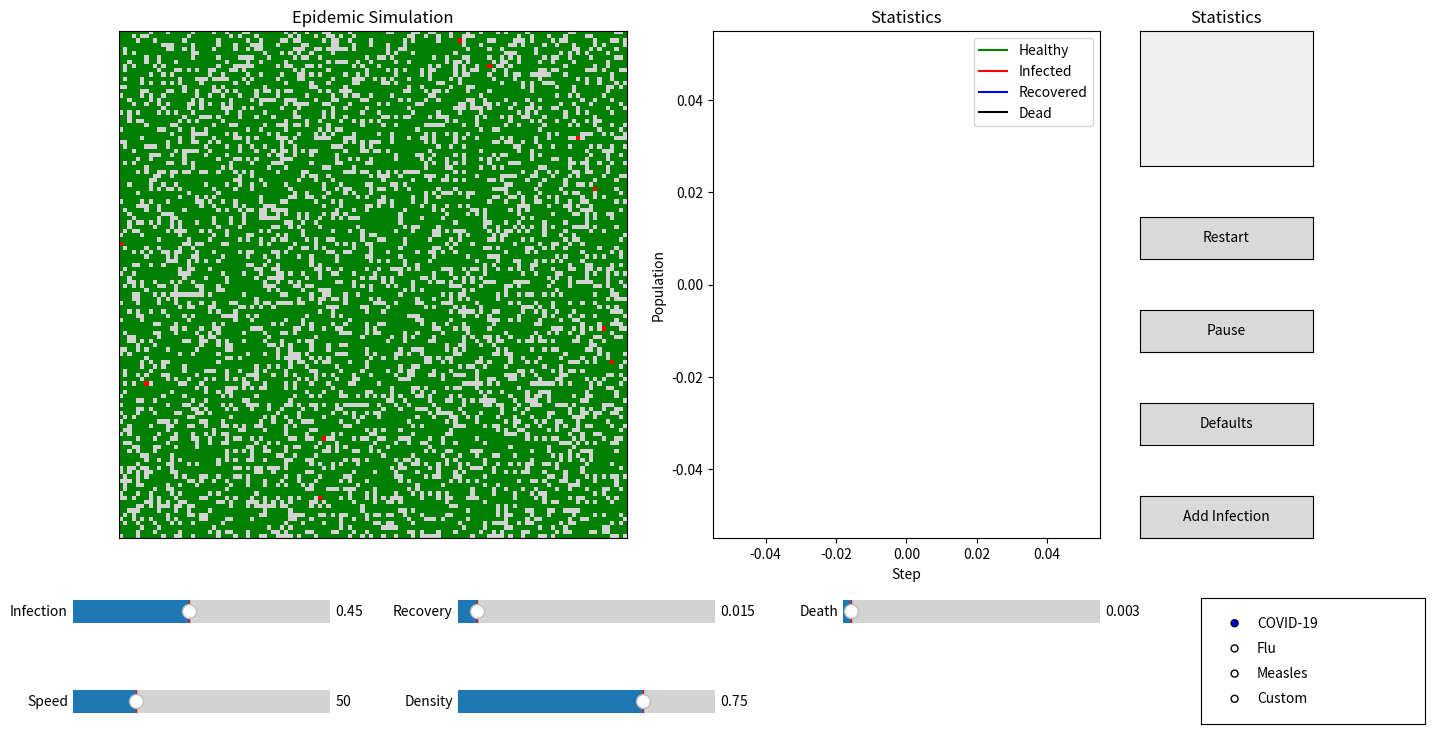

Python code for this plot:
import numpy as np
import matplotlib.pyplot as plt
from matplotlib.animation import FuncAnimation
from matplotlib.widgets import Slider, Button, RadioButtons
from matplotlib.colors import ListedColormap
from matplotlib.backend_bases import Event
from matplotlib.gridspec import (
    GridSpec,
    GridSpecFromSubplotSpec
)

# =====================================================
# СОСТОЯНИЯ
# =====================================================

EMPTY = 0
HEALTHY = 1
INFECTED = 2
RECOVERED = 3
DEAD = 4

GRID_SIZE = 120

# =====================================================
# ВИРУСЫ
# =====================================================

VIRUSES = {
    "COVID-19": {
        "infection": 0.45,
        "recovery": 0.015,
        "death": 0.003,
    },
    "Flu": {
        "infection": 0.25,
        "recovery": 0.04,
        "death": 0.0005,
    },
    "Measles": {
        "infection": 0.8,
        "recovery": 0.02,
        "death": 0.01,
    },
    "Custom": {
        "infection": 0.35,
        "recovery": 0.02,
        "death": 0.005,
    }
}

current_virus = "COVID-19"

# =====================================================
# ПАРАМЕТРЫ
# =====================================================

movement_probability = 0.2
population_density = 0.75
initial_infected = 10

paused = False
simulation_finished = False

manual_infection_mode = False

# =====================================================
# СОЗДАНИЕ СЕТКИ
# =====================================================

def create_grid():

    current_grid = np.zeros((GRID_SIZE, GRID_SIZE), dtype=int)

    for x in range(GRID_SIZE):
        for y in range(GRID_SIZE):

            if np.random.random() < population_density:
                current_grid[x, y] = HEALTHY

    healthy_positions = np.argwhere(current_grid == HEALTHY)

    infected_count = min(initial_infected, len(healthy_positions))

    selected = np.atleast_1d(
        np.random.choice(
            len(healthy_positions),
            infected_count,
            replace=False
        )
    )

    for index in selected:
        x, y = healthy_positions[index]

        current_grid[x, y] = INFECTED

    return current_grid


grid = create_grid()

# =====================================================
# ИСТОРИЯ
# =====================================================

healthy_history = []
infected_history = []
recovered_history = []
dead_history = []

# =====================================================
# ОКНО
# =====================================================

fig = plt.figure(figsize=(16, 9))
gs = GridSpec(
    8,
    12,
    figure=fig
)
gs.update(
    wspace=0.6,
    hspace=1.2
)

ax1 = fig.add_subplot(gs[0:6, 0:6])
ax2 = fig.add_subplot(gs[0:6, 6:10])

colors = [
    "lightgray",
    "green",
    "red",
    "blue",
    "black"
]

cmap = ListedColormap(colors)

img = ax1.imshow(
    grid,
    cmap=cmap,
    vmin=0,
    vmax=4,
    interpolation="nearest"
)

ax1.set_title("Epidemic Simulation")
ax1.set_xticks([])
ax1.set_yticks([])

# =====================================================
# ПАНЕЛЬ СТАТИСТИКИ
# =====================================================

stats_ax = fig.add_subplot(gs[0:2, 10:12])

stats_ax.set_facecolor("#f0f0f0")

stats_ax.set_xticks([])
stats_ax.set_yticks([])

stats_ax.set_title("Statistics")

stats_text = stats_ax.text(
    0.05,
    0.95,
    "",
    transform=stats_ax.transAxes,
    fontsize=10,
    verticalalignment="top"
)

end_text = fig.text(
    0.5,
    0.95,
    "",
    ha="center",
    fontsize=18,
    color="darkred",
    weight="bold"
)

# =====================================================
# ПОЛЗУНКИ
# =====================================================

# Слайдеры
slider_spec = gs[6:8, 0:10]

slider_grid = GridSpecFromSubplotSpec(
    2,
    3,
    subplot_spec=slider_spec,
    wspace=0.5,
    hspace=1.0
)

ax_infection = fig.add_subplot(slider_grid[0, 0])
ax_recovery = fig.add_subplot(slider_grid[0, 1])
ax_death = fig.add_subplot(slider_grid[0, 2])
ax_speed = fig.add_subplot(slider_grid[1, 0])
ax_density = fig.add_subplot(slider_grid[1, 1])
virus_data = VIRUSES[current_virus]

slider_infection = Slider(
    ax_infection,
    "Infection",
    0.0,
    1.0,
    valinit=virus_data["infection"]
)

slider_recovery = Slider(
    ax_recovery,
    "Recovery",
    0.0,
    0.2,
    valinit=virus_data["recovery"]
)

slider_death = Slider(
    ax_death,
    "Death",
    0.0,
    0.1,
    valinit=virus_data["death"]
)

slider_speed = Slider(
    ax_speed,
    "Speed",
    1,
    200,
    valinit=50
)

slider_density = Slider(
    ax_density,
    "Density",
    0.1,
    1.0,
    valinit=population_density
)

# =====================================================
# КНОПКИ
# =====================================================

reset_ax = fig.add_subplot(gs[2, 10:12])
pause_ax = fig.add_subplot(gs[3, 10:12])
defaults_ax = fig.add_subplot(gs[4, 10:12])
infect_ax = fig.add_subplot(gs[5, 10:12])

for ax in [reset_ax, pause_ax, defaults_ax, infect_ax]:
    ax.set_xticks([])
    ax.set_yticks([])

button_reset = Button(reset_ax, "Restart")
button_pause = Button(pause_ax, "Pause")
button_defaults = Button(defaults_ax, "Defaults")
button_infect = Button(infect_ax, "Add Infection")

def toggle_infection_mode(_):

    global manual_infection_mode

    manual_infection_mode = not manual_infection_mode

    if manual_infection_mode:
        button_infect.label.set_text("Click Map")
    else:
        button_infect.label.set_text("Add Infection")


button_infect.on_clicked(toggle_infection_mode)

# =====================================================
# ВЫБОР ВИРУСА
# =====================================================

radio_ax = plt.axes((0.83, 0.11, 0.14, 0.14))

radio = RadioButtons(
    radio_ax,
    ("COVID-19", "Flu", "Measles", "Custom")
)

# =====================================================
# ПЕРЕКЛЮЧЕНИЕ ВИРУСА
# =====================================================

def change_virus(label):

    global current_virus

    current_virus = label

    virus = VIRUSES[label]

    slider_infection.set_val(virus["infection"])
    slider_recovery.set_val(virus["recovery"])
    slider_death.set_val(virus["death"])


radio.on_clicked(change_virus)

# =====================================================
# ПАУЗА
# =====================================================

def toggle_pause(_):

    global paused

    paused = not paused

    if paused:
        button_pause.label.set_text("Resume")
    else:
        button_pause.label.set_text("Pause")


button_pause.on_clicked(toggle_pause)

# =====================================================
# СБРОС ПАРАМЕТРОВ
# =====================================================

def reset_defaults(_):

    virus = VIRUSES[current_virus]

    slider_infection.reset()
    slider_recovery.reset()
    slider_death.reset()
    slider_speed.reset()
    slider_density.reset()

    slider_infection.set_val(virus["infection"])
    slider_recovery.set_val(virus["recovery"])
    slider_death.set_val(virus["death"])


button_defaults.on_clicked(reset_defaults)

# =====================================================
# ПЕРЕЗАПУСК
# =====================================================

def restart(_):

    global grid
    global healthy_history
    global infected_history
    global recovered_history
    global dead_history
    global population_density
    global simulation_finished

    population_density = slider_density.val
    grid = create_grid()
    healthy_history = []
    infected_history = []
    recovered_history = []
    dead_history = []
    simulation_finished = False
    end_text.set_text("")
    img.set_array(grid)
    stats_text.set_text("")

    if paused:
        button_pause.label.set_text("Resume")
    else:
        button_pause.label.set_text("Pause")


button_reset.on_clicked(restart)

# =====================================================
# ДВИЖЕНИЕ
# =====================================================

def move_people(current_grid):

    new_grid = current_grid.copy()

    for x in range(GRID_SIZE):
        for y in range(GRID_SIZE):

            state = current_grid[x, y]

            if state in [HEALTHY, INFECTED, RECOVERED]:
                if np.random.random() < movement_probability:
                    dx = np.random.randint(-1, 2)
                    dy = np.random.randint(-1, 2)

                    nx = x + dx
                    ny = y + dy

                    if (
                        0 <= nx < GRID_SIZE and
                        0 <= ny < GRID_SIZE and
                        new_grid[nx, ny] == EMPTY
                    ):
                        new_grid[nx, ny] = state
                        new_grid[x, y] = EMPTY

    return new_grid

# =====================================================
# ЗАРАЖЕНИЕ
# =====================================================

def spread_infection(current_grid):

    new_grid = current_grid.copy()

    infection_prob = slider_infection.val
    recovery_prob = slider_recovery.val
    death_prob = slider_death.val

    for x in range(GRID_SIZE):
        for y in range(GRID_SIZE):

            if current_grid[x, y] == INFECTED:

                for dx in range(-2, 3):
                    for dy in range(-2, 3):

                        nx = x + dx
                        ny = y + dy

                        if (
                            0 <= nx < GRID_SIZE and
                            0 <= ny < GRID_SIZE
                        ):

                            if current_grid[nx, ny] == HEALTHY:

                                distance = np.sqrt(dx**2 + dy**2)

                                if distance == 0:
                                    continue

                                probability = infection_prob / distance

                                if np.random.random() < probability:
                                    new_grid[nx, ny] = INFECTED

                if np.random.random() < recovery_prob:
                    new_grid[x, y] = RECOVERED

                elif np.random.random() < death_prob:
                    new_grid[x, y] = DEAD

    return new_grid

# =====================================================
# ОБНОВЛЕНИЕ
# =====================================================

healthy_line, = ax2.plot([], [], label="Healthy", color="green")
infected_line, = ax2.plot([], [], label="Infected", color="red")
recovered_line, = ax2.plot([], [], label="Recovered", color="blue")
dead_line, = ax2.plot([], [], label="Dead", color="black")

ax2.set_title("Statistics")
ax2.set_xlabel("Step")
ax2.set_ylabel("Population")
ax2.legend()

frame_counter = 0

def update(_):
    global frame_counter
    frame_counter += 1

    global grid
    global paused
    global simulation_finished

    if not paused:
        grid = move_people(grid)
        grid = spread_infection(grid)

    healthy = np.sum(grid == HEALTHY)
    infected = np.sum(grid == INFECTED)

    if infected == 0 and not simulation_finished:
        simulation_finished = True
        paused = True
        button_pause.label.set_text("Resume")
        end_text.set_text("Epidemic ended")

    recovered = np.sum(grid == RECOVERED)
    dead = np.sum(grid == DEAD)

    total_population = (
            healthy +
            infected +
            recovered +
            dead
    )

    stats_text.set_text(
        f"Population: {total_population}\n"
        f"Healthy: {healthy}\n"
        f"Infected: {infected}\n"
        f"Recovered: {recovered}\n"
        f"Dead: {dead}"
    )

    if frame_counter % 2 == 0:
        healthy_history.append(healthy)
        infected_history.append(infected)
        recovered_history.append(recovered)
        dead_history.append(dead)

    img.set_array(grid)

    if frame_counter % 5 == 0:
        healthy_line.set_data(
            range(len(healthy_history)),
            healthy_history
        )
        infected_line.set_data(
            range(len(infected_history)),
            infected_history
        )
        recovered_line.set_data(
            range(len(recovered_history)),
            recovered_history
        )
        dead_line.set_data(
            range(len(dead_history)),
            dead_history
        )
        ax2.set_xlim(
            max(0, len(healthy_history) - 500),
            len(healthy_history) + 10
        )
        ax2.set_ylim(0, GRID_SIZE * GRID_SIZE)

    animation.event_source.interval = 201 - slider_speed.val

    return [
        img,
        healthy_line,
        infected_line,
        recovered_line,
        dead_line,
        stats_text
    ]

# =====================================================
# АНИМАЦИЯ
# =====================================================

def on_click(event: Event) -> None:

    global grid

    if not manual_infection_mode:
        return

    if event.inaxes != ax1:
        return

    if event.xdata is None or event.ydata is None:
        return

    x = int(event.ydata)
    y = int(event.xdata)

    if (
        0 <= x < GRID_SIZE and
        0 <= y < GRID_SIZE
    ):

        grid[x, y] = INFECTED


fig.canvas.mpl_connect(
    "button_press_event",
    on_click
)

animation = FuncAnimation(
    fig,
    update,
    interval=100,
    cache_frame_data=False
)

# =====================================================
# ЗАПУСК
# =====================================================

plt.show()
